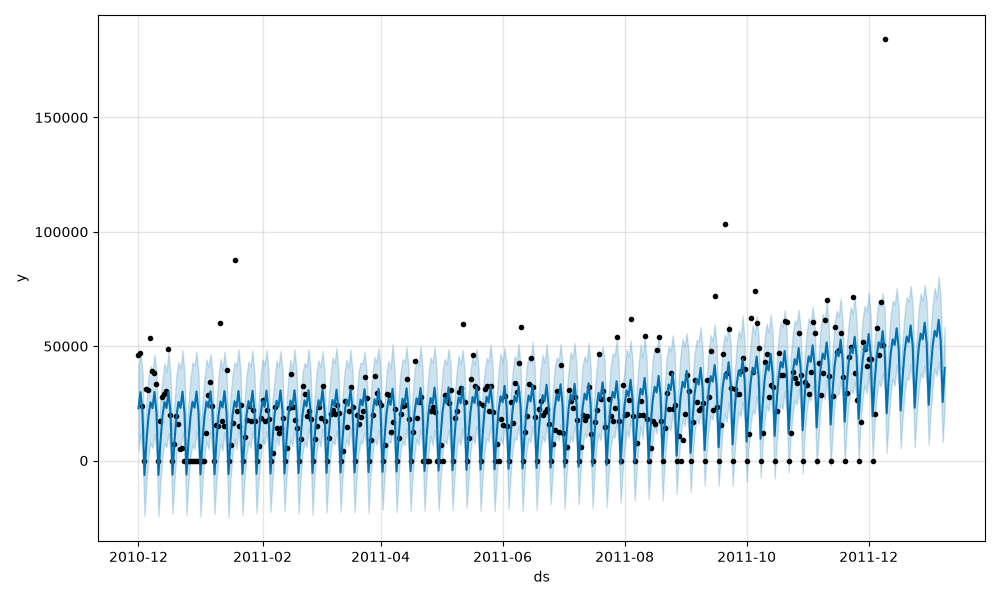

The file beside this chart, header and first rows:
ds, yhat, yhat_lower, yhat_upper
2011-12-10, 20661, 3212, 37158
2011-12-11, 35583, 18244, 52256
2011-12-12, 46591, 28894, 63450
2011-12-13, 52996, 35763, 69891
2011-12-14, 50533, 32719, 68178
2011-12-15, 57831, 41869, 75473
2011-12-16, 48864, 32508, 66583
2011-12-17, 21897, 5423, 39847
2011-12-18, 36818, 19043, 53621
2011-12-19, 47827, 30114, 64748
2011-12-20, 54231, 35979, 71563
2011-12-21, 51769, 35313, 69505
2011-12-22, 59066, 42034, 76378
2011-12-23, 50100, 32935, 67958
2011-12-24, 23133, 5810, 41118
2011-12-25, 38054, 19384, 53866
2011-12-26, 49063, 30436, 66236
2011-12-27, 55467, 38081, 73157
2011-12-28, 53005, 36159, 69945
2011-12-29, 60302, 41555, 76831
2011-12-30, 51335, 32851, 69954
2011-12-31, 24368, 6952, 41919
2012-01-01, 39290, 21686, 56949
2012-01-02, 50298, 32244, 68312
2012-01-03, 56702, 40306, 75610
2012-01-04, 54240, 36936, 70860
2012-01-05, 61538, 42964, 80610
2012-01-06, 52571, 34572, 70596
2012-01-07, 25604, 7965, 41148
2012-01-08, 40525, 23312, 58550
